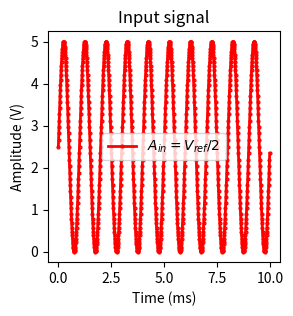
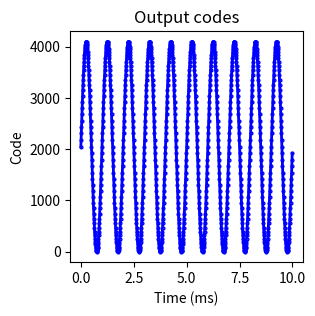
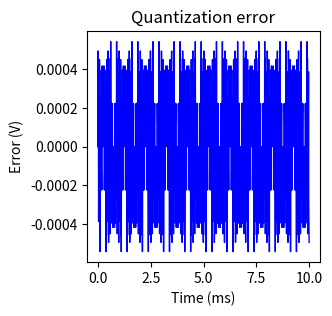
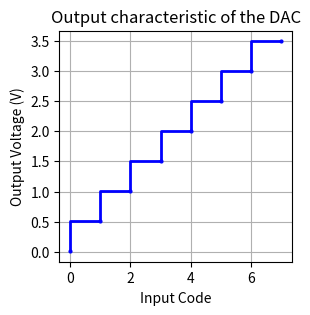
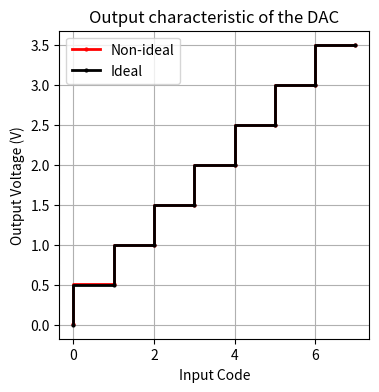
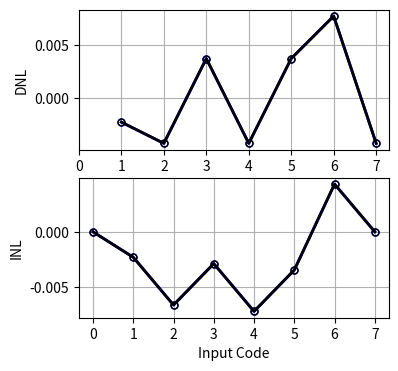
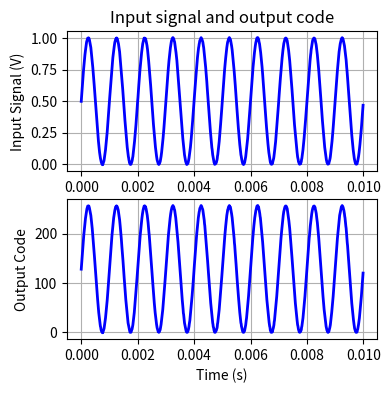
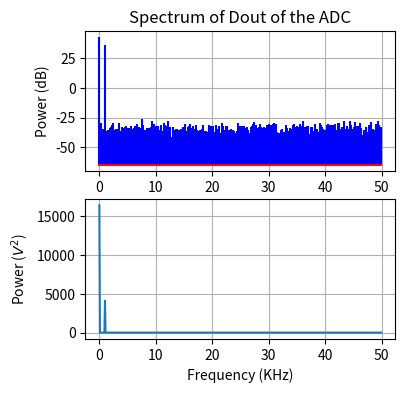
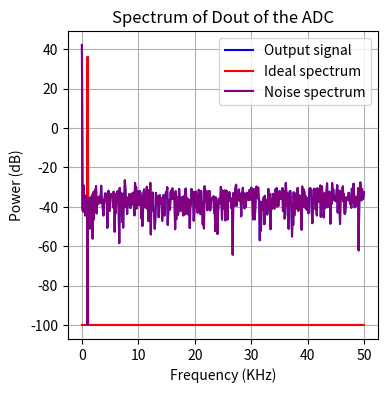
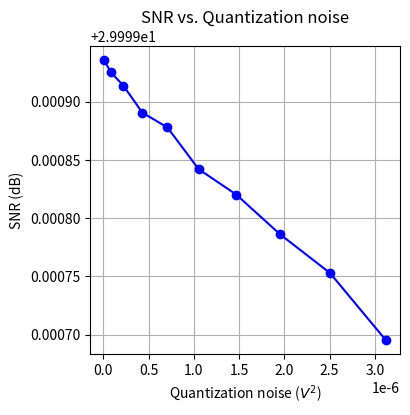

These charts were generated, in order, by the following Python code:
%matplotlib inline
import numpy as np
from numpy.random import normal
import matplotlib.pyplot as plt

Np = 1000
Fclk = 100e3  # [Hz]
dt = 1 / Fclk
tD = np.arange(0, Np * dt, dt)

A1 = 100e-3
f1 = 1e3
ph1 = 0
s1 = A1 * np.sin(2 * np.pi * f1 * tD + ph1)

vref = 5  # [V]
nbit = 12
vlsb = vref / (2**nbit)

p_nq = (vlsb**2) / 12  # [V^2]
v_nq = np.sqrt(p_nq)  # [V]

pin = (A1**2) / 2  # [V^2]

snr = 10 * np.log10(pin / p_nq)  # [dB]
print("SNR for A_in = 100 mV : {:.2f} dB".format(snr))

A2 = vref / 2
snr_max = 10 * np.log10((A2**2 / 2) / p_nq)  # [dB]
snr_max_compare = 6.02 * nbit + 1.76  # [dB]
print("Maximum SNR for A_in = V_ref/2 : {:.2f} dB".format(snr_max))
print("Maximum SNR (ideal expression) : {:.2f} dB".format(snr_max_compare))
assert np.isclose(snr_max, snr_max_compare, 1e-2)

s2 = A2 * np.sin(2 * np.pi * f1 * tD + ph1) + vref / 2
scale_time = 1e-3

fig, ax = plt.subplots(1, 1, figsize=(3, 3))
ax.plot(
    tD / scale_time,
    s2,
    label="$A_{in} = V_{ref}/2$",
    color="r",
    linewidth=2,
    marker="o",
    markersize=2,
    mfc="None",
)
ax.set_xlabel("Time (ms)")
ax.set_ylabel("Amplitude (V)")
ax.set_title("Input signal")
ax.legend()
plt.show()

dout = np.round(s2 / vlsb).astype(int)

fig, ax = plt.subplots(1, 1, figsize=(3, 3))
ax.plot(
    tD / scale_time, dout, color="b", linewidth=2, marker="o", markersize=2, mfc="None"
)
ax.set_xlabel("Time (ms)")
ax.set_ylabel("Code")
ax.set_title("Output codes")
plt.show()

error = dout * vlsb - s2

fig, ax = plt.subplots(1, 1, figsize=(3, 3))
ax.plot(
    tD / scale_time,
    error,
    color="b",
    linewidth=1,
    marker="None",
    markersize=2,
    mfc="None",
)
ax.set_xlabel("Time (ms)")
ax.set_ylabel("Error (V)")
ax.set_title("Quantization error")
plt.show()

std_dev_error = np.std(error)
print("Std. dev. of quantization error : {:.2f} mV".format(std_dev_error * 1e3))
print("Std. dev. (theoretical)         : {:.2f} mV".format(v_nq * 1e3))
assert np.isclose(std_dev_error, v_nq, 1e-0)

vref = 4  # [V]
nbit = 3
vlsb = vref / (2**nbit)
din = np.arange(0, 2**nbit, 1).astype(int)

vout_nonideal = np.array([0.011, 0.507, 1.002, 1.501, 1.996, 2.495, 2.996, 3.491])
vout_ideal = din * vlsb

fig, ax = plt.subplots(1, 1, figsize=(3, 3))
ax.step(
    din, vout_nonideal, color="b", linewidth=2, marker="o", markersize=2, mfc="None"
)
ax.set_xlabel("Input Code")
ax.set_ylabel("Output Voltage (V)")
ax.set_title("Output characteristic of the DAC")
ax.grid()
plt.show()

offset = (vout_nonideal[0] - vout_ideal[0]) / vlsb  # [LSB]
print("Offset error       : {:.2f} LSB".format(offset))

end_of_scale = (vout_nonideal[-1] - vout_ideal[-1]) / vlsb  # [LSB]
print("End of scale error : {:.2f} LSB".format(end_of_scale))

fig, ax = plt.subplots(1, 1, figsize=(4, 4))
ax.step(
    din,
    vout_nonideal,
    color="r",
    linewidth=2,
    marker="o",
    markersize=2,
    mfc="None",
    label="Non-ideal",
)
ax.step(
    din,
    vout_ideal,
    color="k",
    linewidth=2,
    marker="o",
    markersize=2,
    mfc="None",
    label="Ideal",
)
ax.set_xlabel("Input Code")
ax.set_ylabel("Output Voltage (V)")
ax.set_title("Output characteristic of the DAC")
ax.legend()
ax.grid(True)
plt.show()

vlsb_measured = (vout_nonideal[-1] - vout_nonideal[0]) / ((2**nbit) - 1)
print("Measured LSB    : {:.2f} mV".format(vlsb_measured * 1e3))
print("Theoretical LSB : {:.2f} mV".format(vlsb * 1e3))

dnl = np.diff(vout_nonideal) / vlsb_measured - 1
dnl_classic = (vout_nonideal[1:] - vout_nonideal[:-1]) / vlsb_measured - 1
assert np.allclose(dnl, dnl_classic)

inl = (vout_nonideal - vlsb_measured * din - vout_nonideal[0]) / vlsb_measured
inl_cumsum = np.array([0] + np.cumsum(dnl).tolist())
dnl_diff = np.diff(inl)

fig, ax = plt.subplots(2, 1, figsize=(4, 4))
ax[0].plot(din[1:], dnl, color="b", linewidth=2, marker="o", markersize=5, mfc="None")
ax[0].plot(
    din[1:], dnl_diff, color="k", linewidth=2, marker="o", markersize=5, mfc="None"
)
ax[0].set_ylabel("DNL")
ax[0].set_xticks(din)
ax[1].plot(din, inl, color="b", linewidth=2, marker="o", markersize=5, mfc="None")
ax[1].plot(
    din, inl_cumsum, color="k", linewidth=2, marker="o", markersize=5, mfc="None"
)
ax[1].set_xlabel("Input Code")
ax[1].set_xticks(din)
ax[1].set_ylabel("INL")
ax[0].grid(True)
ax[1].grid(True)
plt.show()

dac_linearity = nbit - np.log2(np.max(inl) - np.min(inl))
print("Effective number of bits (ENOB) : {:.2f}".format(dac_linearity))

nbit = 8
vref = 1  # [V]
vlsb = vref / (2**nbit)

A3 = vref / 2  # [V]
f3 = 1e3  # [Hz]
f3 = np.round(f3 / Fclk * Np) * Fclk / Np  # coherent sampling  # [Hz]
ph1 = 0  # [rad]
vn = vlsb / 2  # [V]
mV = 1e-3
dc_level = vref / 2
print("vn level =", vn / mV, "mV")

s3 = A3 * np.sin(2 * np.pi * f3 * tD + ph1) + dc_level + normal(0, vn, Np)

p_nq = vlsb**2 / 12  # [V^2]
vnq = np.sqrt(p_nq)  # [V]
dout = np.round(s3 / vlsb).astype(int)

fig, ax = plt.subplots(2, 1, figsize=(4, 4))
ax[0].plot(tD, s3, color="b", linewidth=2)
ax[0].set_ylabel("Input Signal (V)")
ax[1].plot(tD, dout, color="b", linewidth=2)
ax[1].set_xlabel("Time (s)")
ax[1].set_ylabel("Output Code")
ax[0].grid(True)
ax[1].grid(True)
ax[0].set_title("Input signal and output code")
plt.show()

print(f"Dt = {dt / 1e-9} ns")
print(f"Np = {Np} samples")

f_scale = 1e3
fD = np.fft.fftshift(np.fft.fftfreq(Np, dt))
dout_f = np.abs(np.fft.fftshift(np.fft.fft(dout) / Np))
dout_p = dout_f * dout_f
dout_db = 10 * np.log10(dout_p, out=np.zeros_like(dout_p), where=(dout_p != 0))

fig, ax = plt.subplots(2, 1, figsize=(4, 4))
ax[0].stem(
    fD[fD >= 0] / f_scale,
    dout_db[fD >= 0],
    label="Input signal",
    bottom=np.min(dout_db),
    linefmt="b-",
    markerfmt="none",
    basefmt="r-",
)
ax[0].set_xlabel("Frequency (KHz)")
ax[0].set_ylabel("Power (dB)")
ax[0].set_title("Spectrum of Dout of the ADC")
ax[0].grid(True)
ax[1].plot(fD[fD >= 0] / f_scale, dout_p[fD >= 0], label="Input signal")
ax[1].set_xlabel("Frequency (KHz)")
ax[1].set_ylabel("Power ($V^2$)")
ax[1].grid(True)
plt.show()

fbin = fD[np.argmin(np.abs(fD - f3))]
assert not np.all(fbin == np.nan)
dout_p_fin = dout_p[fD == fbin][0]

new_zero = 1e-10

print("Power of the input signal :", dout_p_fin, "V^2")

ideal_spectrum = new_zero * np.ones(len(dout_p))
ideal_spectrum[fD == fbin] = dout_p_fin
noise_spectrum = dout_p - ideal_spectrum
noise_spectrum[noise_spectrum == 0] = new_zero
q_noise_p = np.mean(noise_spectrum)

fig, ax = plt.subplots(1, 1, figsize=(4, 4))
ax.plot(
    fD[fD >= 0] / f_scale,
    10 * np.log10(dout_p[fD >= 0]),
    label="Output signal",
    color="b",
)
ax.plot(
    fD[fD >= 0] / f_scale,
    10 * np.log10(ideal_spectrum[fD >= 0]),
    label="Ideal spectrum",
    color="r",
)
ax.plot(
    fD[fD >= 0] / f_scale,
    10 * np.log10(noise_spectrum[fD >= 0]),
    label="Noise spectrum",
    color="purple",
)
ax.set_xlabel("Frequency (KHz)")
ax.set_ylabel("Power (dB)")
ax.set_title("Spectrum of Dout of the ADC")
ax.grid(True)
ax.legend()
plt.show()

print("Power of the quantization noise :", q_noise_p, "V^2")
snr = 10 * np.log10(dout_p_fin / q_noise_p)  # [dB]
print("SNR of the ADC :", snr, "dB")

vni = 0.1e-3
noise_step = (vlsb / 2 - vni) / 10
noise = np.arange(vni, vlsb / 2, noise_step)
qnoise = []
snrs = []

for vn in noise:
    s3 = A3 * np.sin(2 * np.pi * f3 * tD + ph1) + dc_level + normal(0, vn, Np)
    dout = np.round(s3 / vlsb).astype(int)
    dout_f = np.abs(np.fft.fftshift(np.fft.fft(dout) / Np))
    dout_p = dout_f * dout_f
    dout_p[fD == 0] = new_zero
    fbin = fD[np.argmin(np.abs(fD - f3))]
    dout_p_fin = dout_p[fD == fbin]
    ideal_spectrum = new_zero * np.ones(len(dout_p))
    ideal_spectrum[fD == fbin] = dout_p_fin
    noise_spectrum = dout_p - ideal_spectrum
    noise_spectrum[noise_spectrum == 0] = new_zero
    q_noise_p = np.mean(noise_spectrum)
    snr = 10 * np.log10(dout_p_fin / q_noise_p)  # [dB]
    qnoise.append(vn**2)
    snrs.append(snr)

fig, ax = plt.subplots(1, 1, figsize=(4, 4))
ax.plot(np.array(qnoise), np.array(snrs), marker="o", color="b")
ax.set_xlabel("Quantization noise ($V^2$)")
ax.set_ylabel("SNR (dB)")
ax.set_title("SNR vs. Quantization noise")
ax.grid(True)
plt.show()
